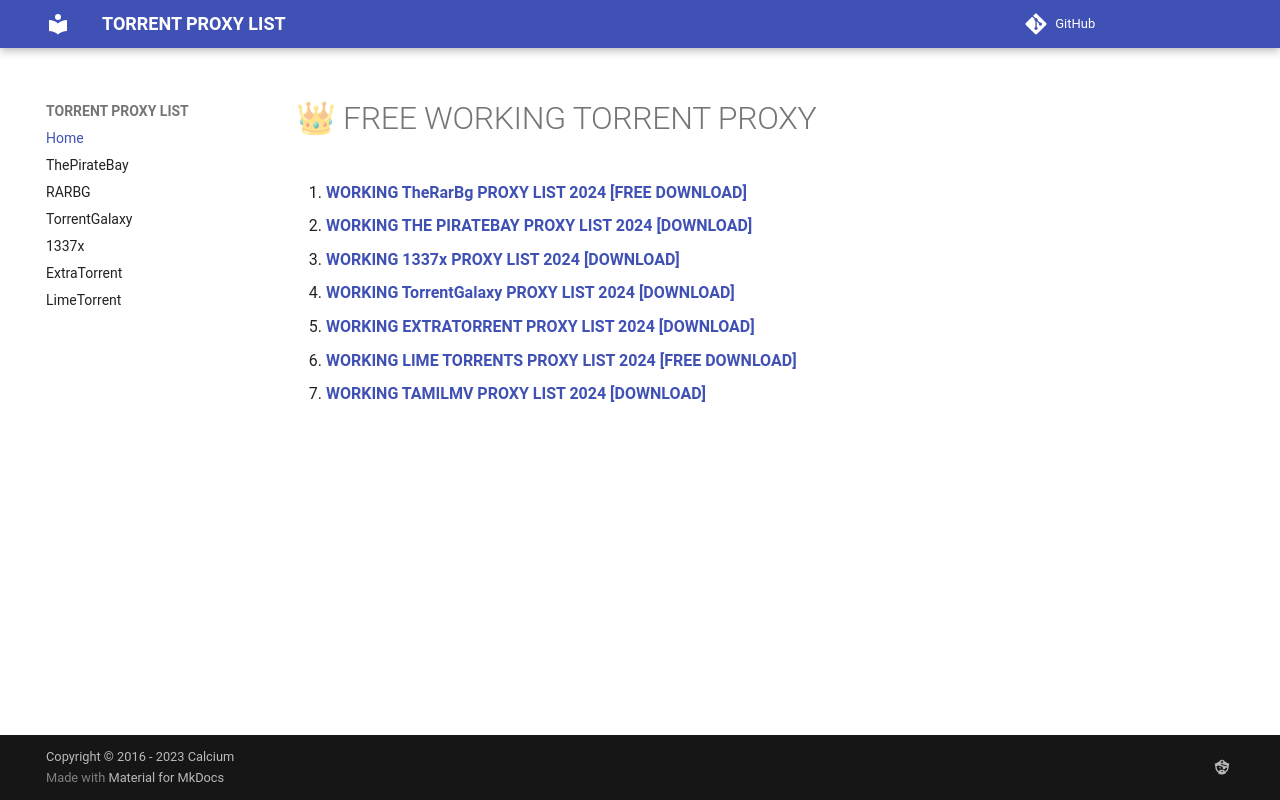

repository: torrentsproxylist/torrentsproxylist.github.io · page: index.html · generator: mkdocs

---
description: Contain Links For Working Proxy List
---

# 👑 FREE WORKING TORRENT PROXY

1. [**WORKING TheRarBg PROXY LIST 2024 \[FREE DOWNLOAD\]**](https://torrentsproxylist.github.io/the-rarbg.to-torrent-proxy-list/)
2. [**WORKING THE PIRATEBAY PROXY LIST 2024 \[DOWNLOAD\]**](https://torrentsproxylist.github.io/the-piratebay-proxy-list/)
3. [**WORKING 1337x PROXY LIST 2024 \[DOWNLOAD\]**](https://torrentsproxylist.github.io/1337x-proxy-list/)
4. [**WORKING TorrentGalaxy PROXY LIST 2024 \[DOWNLOAD\]**](https://torrentsproxylist.github.io/torrent-galaxy/)
5. [**WORKING EXTRATORRENT PROXY LIST 2024 \[DOWNLOAD\]**](https://torrentsproxylist.github.io/extratorrent-proxy-list/)
6. [**WORKING LIME TORRENTS PROXY LIST 2024 \[FREE DOWNLOAD\]**](https://torrentsproxylist.github.io/lime-torrent-proxy-list/)
7. [**WORKING TAMILMV PROXY LIST 2024 \[DOWNLOAD\]**](https://torrentsproxylist.github.io/tamilmv-proxy-list/)
